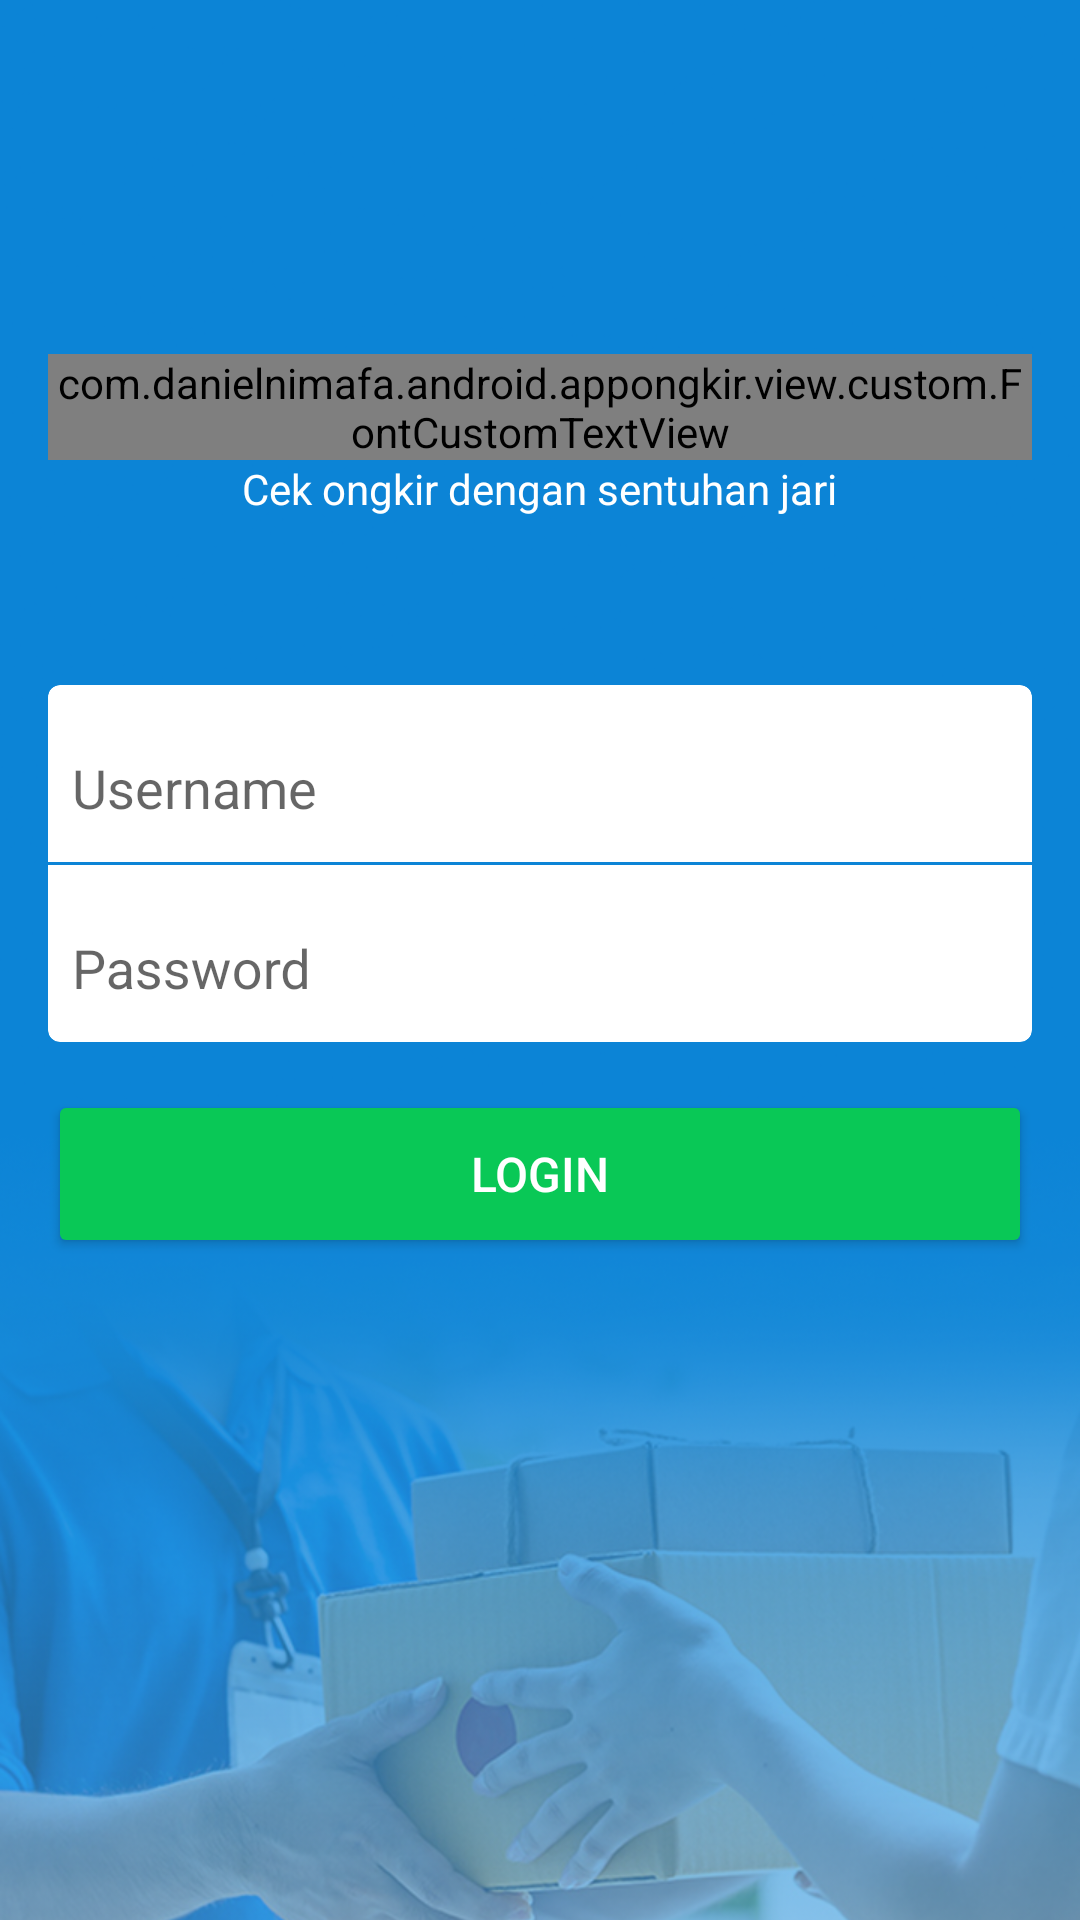

Android layout source for this screen:
<!-- AndroidManifest.xml: application theme AppTheme.NoActionBar -->
<!-- res/layout/activity_login.xml -->
<?xml version="1.0" encoding="utf-8"?>
<RelativeLayout xmlns:android="http://schemas.android.com/apk/res/android"
    xmlns:app="http://schemas.android.com/apk/res-auto"
    xmlns:tools="http://schemas.android.com/tools"
    android:layout_width="match_parent"
    android:layout_height="match_parent"
    android:background="@color/colorPrimary"
    tools:context=".view.LoginActivity">

    <ImageView
        android:layout_width="match_parent"
        android:layout_height="match_parent"
        android:layout_alignParentBottom="true"
        android:scaleType="centerCrop"
        android:src="@drawable/bg_gradient" />

    <LinearLayout
        android:layout_width="match_parent"
        android:layout_height="wrap_content"
        android:layout_above="@+id/loginLayout"
        android:layout_marginBottom="48dp"
        android:gravity="center"
        android:orientation="vertical"
        android:paddingLeft="16dp"
        android:paddingRight="16dp">

        <com.example.android.appongkir.view.custom.FontCustomTextView
            style="@style/TextAppearance.AppCompat.Display1"
            android:layout_width="wrap_content"
            android:layout_height="wrap_content"
            android:text="King Cost"
            android:textColor="@color/white"
            android:textSize="45sp" />

        <TextView
            android:layout_width="wrap_content"
            android:layout_height="wrap_content"
            android:text="Cek ongkir dengan sentuhan jari"
            android:textColor="@color/white" />

    </LinearLayout>

    <LinearLayout
        android:id="@+id/loginLayout"
        android:layout_width="match_parent"
        android:layout_height="wrap_content"
        android:layout_centerInParent="true"
        android:layout_marginLeft="16dp"
        android:layout_marginRight="16dp"
        android:orientation="vertical"
        android:paddingTop="8dp">

        <android.support.v7.widget.CardView
            android:layout_width="match_parent"
            android:layout_height="wrap_content"
            app:cardCornerRadius="4dp"
            app:cardElevation="0dp"
            app:cardPreventCornerOverlap="false">

            <LinearLayout
                android:layout_width="match_parent"
                android:layout_height="wrap_content"
                android:orientation="vertical"
                android:paddingBottom="4dp"
                android:paddingTop="4dp">

                <android.support.design.widget.TextInputLayout
                    android:id="@+id/inputEdUname"
                    android:layout_width="match_parent"
                    android:layout_height="wrap_content"
                    android:layout_marginLeft="8dp"
                    android:layout_marginRight="8dp">

                    <android.support.design.widget.TextInputEditText
                        android:id="@+id/edUname"
                        android:layout_width="match_parent"
                        android:layout_height="wrap_content"
                        android:background="@android:color/transparent"
                        android:hint="@string/str_username"
                        android:imeOptions="actionNext"
                        android:inputType="textEmailAddress"
                        android:lines="1"
                        android:minHeight="40dp" />

                </android.support.design.widget.TextInputLayout>

                <View
                    android:layout_width="match_parent"
                    android:layout_height="1dp"
                    android:layout_marginBottom="4dp"
                    android:layout_marginTop="4dp"
                    android:background="@color/colorPrimary" />

                <RelativeLayout
                    android:layout_width="match_parent"
                    android:layout_height="wrap_content"
                    android:layout_marginLeft="8dp"
                    android:layout_marginRight="8dp">

                    <android.support.design.widget.TextInputLayout
                        android:id="@+id/edPasswordLayout"
                        android:layout_width="match_parent"
                        android:layout_height="wrap_content">

                        <android.support.design.widget.TextInputEditText
                            android:id="@+id/edPassword"
                            android:layout_width="match_parent"
                            android:layout_height="wrap_content"
                            android:background="@android:color/transparent"
                            android:hint="@string/str_password"
                            android:imeOptions="actionNext"
                            android:inputType="textPassword"
                            android:lines="1"
                            android:minHeight="40dp" />

                    </android.support.design.widget.TextInputLayout>

                    <android.support.v7.widget.AppCompatImageButton
                        android:id="@+id/bt_visible"
                        android:layout_width="24dp"
                        android:layout_height="24dp"
                        android:layout_alignBottom="@+id/edPasswordLayout"
                        android:layout_alignParentRight="true"
                        android:layout_marginBottom="12dp"
                        android:layout_marginRight="4dp"
                        android:background="@android:color/transparent"
                        android:scaleType="centerInside"
                        android:src="@drawable/ic_show" />

                    <android.support.v7.widget.AppCompatImageButton
                        android:id="@+id/bt_invisible"
                        android:layout_width="24dp"
                        android:layout_height="24dp"
                        android:layout_alignBottom="@+id/edPasswordLayout"
                        android:layout_alignParentRight="true"
                        android:layout_marginBottom="12dp"
                        android:layout_marginRight="4dp"
                        android:background="@android:color/transparent"
                        android:scaleType="centerInside"
                        android:src="@drawable/ic_hide"
                        android:visibility="gone" />

                </RelativeLayout>

            </LinearLayout>

        </android.support.v7.widget.CardView>

        <Button
            android:id="@+id/loginBtn"
            style="@style/Widget.AppCompat.Button.Colored"
            android:layout_width="match_parent"
            android:layout_height="wrap_content"
            android:layout_marginTop="16dp"
            android:minHeight="56dp"
            android:text="Login"
            android:textSize="16sp" />

    </LinearLayout>

</RelativeLayout>
<!-- resources referenced by this layout -->
<resources>
  <color name="colorPrimary">#0c84d6</color>
  <color name="white">#ffffff</color>
  <!-- drawable bg_gradient: png bitmap (drawable, 416015 bytes) -->
  <string name="str_password">Password</string>
  <string name="str_username">Username</string>
  <style name="AppTheme.NoActionBar">
          <item name="windowActionBar">false</item>
          <item name="windowNoTitle">true</item>
      </style>
</resources>
